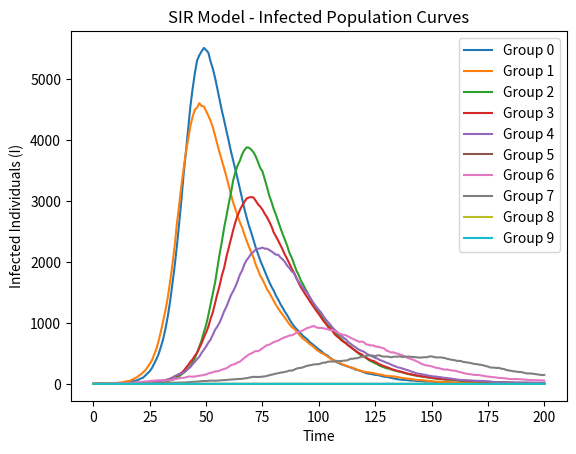

The script that saved this image:
import os
os.environ['PYTHONHASHSEED'] = '0' 
import numpy as np
np.random.seed() 
import matplotlib.pyplot as plt
#apply SIR model to simulate the spread of a disease in a population
#S: number of susceptible individuals
#I: number of infected individuals
#R: number of recovered individuals
#V: number of vaccinated individuals
total = 10000
total_I_curves=[]
for v in range(0,10):
    S=[9999-1000*v]
    I=[1]
    R=[0]
    for i in range(200):
        new_infected=0
        infect_possibility = I[-1]*0.3/10000
        infect_true=np.random.choice(range(2), S[-1], p=[1-infect_possibility, infect_possibility])
        new_infected=np.sum(infect_true==1)

        new_recovered=0
        recover_posibility=0.05
        recover_true=np.random.choice(range(2), I[-1], p=[1-recover_posibility, recover_posibility])
        new_recovered=np.sum(recover_true==1)

        delta=new_infected-new_recovered
        I.append(I[-1]+delta)
        S.append(S[-1]-new_infected)
        R.append(R[-1]+new_recovered)
    total_I_curves.append(I)

for idx, curve in enumerate(total_I_curves):
    plt.plot(curve, label=f"Group {idx}")

plt.xlabel('Time')
plt.ylabel('Infected Individuals (I)')
plt.title('SIR Model - Infected Population Curves')
plt.legend()
plt.show()
plt.close()

    
